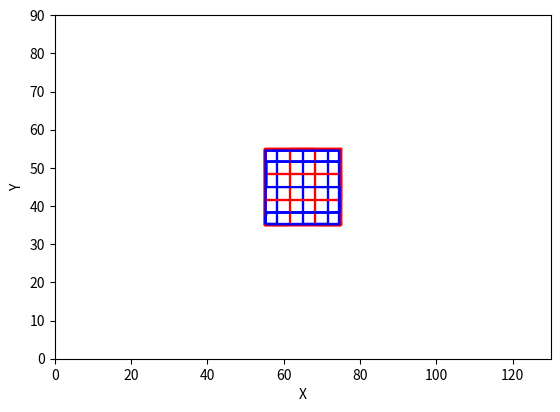

This chart was generated by the following Python code:
# -*- coding: utf-8 -*-
"""
Created on Thu Nov 23 13:33:27 2023

@author: nicuma3

///////////////////////////////////////////////////
// Nieves Cubo Mateo - 23.11.2023 - ARIES        //
///////////////////////////////////////////////////

// Bicomponentiled wood structure square generator

 Parameters: L (square side), h (scaffold heigh) d (strand distance), 
 dn1 (diameter noozle mat 1), dn2 (diameter noozle mat 2), 
 nz (number of layers in z), ref point (x0,y0), 
 
   x0,y0 _________________
         ________________|  ^
        |_________________  |
         ________________|  |  L
        |_________________  | 
        _________________|  v
                   
           
         <--------------->
                 L 
           
"""


import numpy as np
import matplotlib.pyplot as plt
import math


# Variable declaration

# Independant variables

AxoCenter = [65,45]  #Plate size [90,130] 

D=1.74 # Syringe/filament diameter for Volume (input) calc
nd1=0.410 # Noozle/needle diameter for Volume (output) calc
nd2=0.410 # Noozle/needle diameter for Volume (output) calc

fr = 600 #feedrate

flow_mat1 = 1 # Multiplier for flow adjustment
flow_mat2 = 1 # Multiplier for flow adjustment

E_extruded = 0 # Initialization of extruded lenght


##################################################################
#                              USER SELECTION                    #
##################################################################


####################################
#   Choose btw circle or square    #
####################################
# For trials:
shape = "S"
L = 20
p = 0.20 # infill density [0-1]
mat = 2
#dist = 1# Distance between strands
nz = 8 #Number of Z-layers


# Dependant variables

if nd1>nd2:
    hl = 0.65*nd1
else:
    hl = 0.65*nd2
    
ns1 = int(L/(nd1+nd2)*p)-1 #Number of strand, mat 1
ns2 = ns1 - 1

dm1 = L/ns1 #Fix value for all the scaffold
dm2 = dm1           #Just an initial value. Changes in borders

#Vector allocations or initiallization

xo=AxoCenter[0]-L/2
yo=AxoCenter[1]-L/2
zo = 0


###########################################################
#                     EXTRUSION FUNCTION
###########################################################
# Function to calculate the volume extruded, given a lenght
def extrusion(L,d,D):
    ext = pow(d/D,2)*L
    return ext
############################################################



###############################################################
#          Generation of G-Code and FILE writing
###############################################################

# Write a .txt with the obtained values, with the G-Code fomat:
file = open("Axo3.gcode","w+") # 'w' for write, the '+' to create the file if it does not exists        

# START G-CODE
file.writelines([
    "M107          ;fan off\n",
    "G21           ;set units to millimeters\n",
    "G90           ;use absolute coordinates\n",
    "M83           ;use relative distances for extrusion\n",
    "G92 E0        ;reset extruder position\n",
    "G4 S1         ;Wait 1 second\n",
    "M104 T0 S0    ;Switch off temperature of extruder 0\n",
    "M104 T1 S0    ;Switch off temperature of extruder 1\n",
    "M104 T2 S0    ;Switch off temperature of extruder 2\n",
    "A130 T0 S0    ;Close valve 0\n",
    "A130 T1 S0    ;Close valve 1\n",
    "A130 T2 S0    ;Close valve 2\n",
    "A140 T0 S0    ;Switch off pressure extruder 0\n",
    "A140 T1 S0    ;Switch off pressure extruder 1\n",
    "A140 T2 S0    ;Switch off pressure extruder 2\n",
    "M140 S0       ;T=0, no waits\n",
    "G28           ;Home\n"]) 

###############################################################
#                       LAYERS
###############################################################
mat1 = [] #3D array - layer for the ordered x & y values for the g-code of Mat1
mat2 = [] #3D array - layer for the ordered x & y values for the g-code of Mat2

######## MATERIAL 1 - T0

for i in range (0,nz):
   
    mat1_pos = [] #2D array - layer for the ordered x & y values for the g-code of Mat1
    mat2_pos = [] #2D array - layer for the ordered x & y values for the g-code of Mat2

    #Shell mat 1
    mat1_pos.append([xo,      yo])
    mat1_pos.append([xo+L,    yo])
    mat1_pos.append([xo+L,    yo+L])
    mat1_pos.append([xo,      yo+L])
    mat1_pos.append([xo,      yo])
    
    for n in range(0,int(ns1)+1):    
        if (i % 2) == 0: #even layer
            if (n % 2) == 0: #even strand
                mat1_pos.append([xo+n*dm1,      yo+L])
                mat1_pos.append([xo+n*dm1,      yo])
            else: #odd strand
                mat1_pos.append([xo+n*dm1,      yo])
                mat1_pos.append([xo+n*dm1,      yo+L])
        else:
            if (n % 2) == 0: #even strand
                mat1_pos.append([xo+L,      yo+n*dm1])
                mat1_pos.append([xo,    yo+n*dm1])
            else: #odd strand
                mat1_pos.append([xo,    yo+n*dm1])
                mat1_pos.append([xo+L,      yo+n*dm1])
    
    #Shell mat 2
    mat2_pos.append([xo+nd1/2+nd2/2,      yo+nd1/2])
    mat2_pos.append([xo+L-nd1/2-nd2/2,    yo+nd1/2])
    mat2_pos.append([xo+L-nd1/2-nd2/2,    yo+L-nd1/2-nd2/2])
    mat2_pos.append([xo+nd1/2,      yo+L-nd1/2-nd2/2])
    mat2_pos.append([xo+nd1/2,      yo+nd1/2+nd2/2])
    
    for n in range(1,int(ns1)+1):    
        if (i % 2) == 0: #even layer
            if (n % 2) == 0: #even strand
                mat2_pos.append([xo+(2*n-1)*dm1/2,      yo+L-nd1/2-nd2/2])
                mat2_pos.append([xo+(2*n-1)*dm1/2,      yo  +nd1/2+nd2/2])
            else: #odd strand
                mat2_pos.append([xo+(2*n-1)*dm1/2,      yo  +nd1/2+nd2/2])
                mat2_pos.append([xo+(2*n-1)*dm1/2,      yo+L-nd1/2-nd2/2])
        else:
            if (n % 2) == 0: #even strand
                mat2_pos.append([xo+L-nd1/2-nd2/2,      yo+(2*n-1)*dm1/2])
                mat2_pos.append([xo  +nd1/2+nd2/2,      yo+(2*n-1)*dm1/2])
            else: #odd strand
                mat2_pos.append([xo  +nd1/2+nd2/2,      yo+(2*n-1)*dm1/2])
                mat2_pos.append([xo+L-nd1/2-nd2/2,      yo+(2*n-1)*dm1/2])

    mat1.append(mat1_pos)
    mat2.append(mat2_pos)
    
    #Set feedrate 
    file.write("T0      ;Set extruder 0 as active\n")
    file.write('G1 X{:.3f} Y{:.3f} Z{:.3f} F{:.0f} ;Set feedrate \n'.format(xo, yo, zo+hl, fr))

    #Select the extruder 1 and move to P0
    file.write("T0      ;Set extruder 0 as active\n")
    file.write('G0 X{:.3f} Y{:.3f} Z{:.3f}\n'.format(xo, yo, zo+(i+1)*hl))

    for o in range(1, len(mat1_pos)):   

        length = abs(math.sqrt((mat1_pos[o][0]-mat1_pos[o-1][0])**2 + (mat1_pos[o][1]-mat1_pos[o-1][1])**2))
        file.write('G1 X{:.3f} Y{:.3f} E{:.3f}\n'.format(mat1_pos[o][0], mat1_pos[o][1], extrusion(length,nd1,D)*flow_mat1))
    
    
    #Select the extruder 2 and move to P0
    file.write("T1      ;Set extruder 1 as active\n")
    file.write('G0 X{:.3f} Y{:.3f} Z{:.3f}\n'.format(xo, yo, zo+(i+1)*hl))
    
    for o in range(1, len(mat2_pos)): 
           
        length = abs(math.sqrt((mat2_pos[o][0]-mat2_pos[o-1][0])**2 + (mat2_pos[o][1]-mat2_pos[o-1][1])**2))
        file.write('G1 X{:.3f} Y{:.3f} E{:.3f}\n'.format(mat2_pos[o][0], mat2_pos[o][1], extrusion(length,nd1,D)*flow_mat1))

    file.write('G1 Z{:.3f}\n'.format(zo+(i+2)*hl))
    
""" 
for i in range (0,nz):
    if (i % 2) == 0: #even layer
            for j in range (0,int(n/2)):
            np.append(mat1_pos, [P[0],      0)
            np.append(mat1_pos, [P[0]+L,      0)
            np.append(mat1_pos, [P[0]+L,      0)
            np.append(mat1_pos, [P[0],      0)
            
        for k in range (1,2*n-1):
       
            if (k % 2) == 0:
                ypos.append(ypos[-1])
                
            else:
                ypos.append(ypos[-2]+dist)
                
    else:    #odd layer
                
        for l in range (0,int(n/2)):
            ypos.append(P0[0])
            ypos.append(P0[0])
            ypos.append(P0[0]+L)
            ypos.append(P0[0]+L)    
            
        for m in range (1,2*n-1):
            
            if (m % 2) == 0:
                xpos.append(xpos[-2]+dist)
                
            else:
                xpos.append(xpos[-1])
                
        xpos.append(xpos[-2]+dist)
        xpos.append(xpos[-1]) 
        
"""



# END G-CODE
file.writelines([
    "G4 S1         ;Wait 1 second\n",
    "A21 R0 G255 B0    ;Set chamber color to green\n",
    "M104 T0 S0    ;Switch off temperature of extruder 0\n",
    "M104 T1 S0    ;Switch off temperature of extruder 1\n",
    "M104 T2 S0    ;Switch off temperature of extruder 2\n",
    "A120 T0 S0   ;Disable surface offset feature\n",
    "A120 T1 S0   ;Disable surface offset feature\n",
    "A120 T2 S0   ;Disable surface offset feature\n",
    "A130 T0 S0    ;Close valve 0\n",
    "A130 T1 S0    ;Close valve 1\n",
    "A130 T2 S0    ;Close valve 2\n",
    "A140 T0 S0    ;Switch off pressure extruder 0\n",
    "A140 T1 S0    ;Switch off pressure extruder 1\n",
    "A140 T2 S0    ;Switch off pressure extruder 2\n",
    "M140 S0       ;T=0, no waits\n",
    "G28           ;Home\n"]) 


#Save and close file :)    
file.close

################################################################
#                             PLOT
################################################################
# Creation of an external squared figure with fixed size:
ax=plt.figure().gca()
plt.axis('square')
plt.xlabel('X')
plt.ylabel('Y')
plt.xlim(0, 130)
plt.ylim(0, 90)

for k in range(len(mat1)):
    xplot_mat1 = [mat1[k][i][0] for i in range(len(mat1[0]))]
    yplot_mat1 = [mat1[k][i][1] for i in range(len(mat1[0]))]

    xplot_mat2 = [mat2[k][i][0] for i in range(len(mat2[0]))]
    yplot_mat2 = [mat2[k][i][1] for i in range(len(mat2[0]))]

    #plot the final g-code values (red)     
    ax.plot(xplot_mat1,yplot_mat1,'r')
    ax.plot(xplot_mat2,yplot_mat2,'b')   
plt.show()
#################################################################
